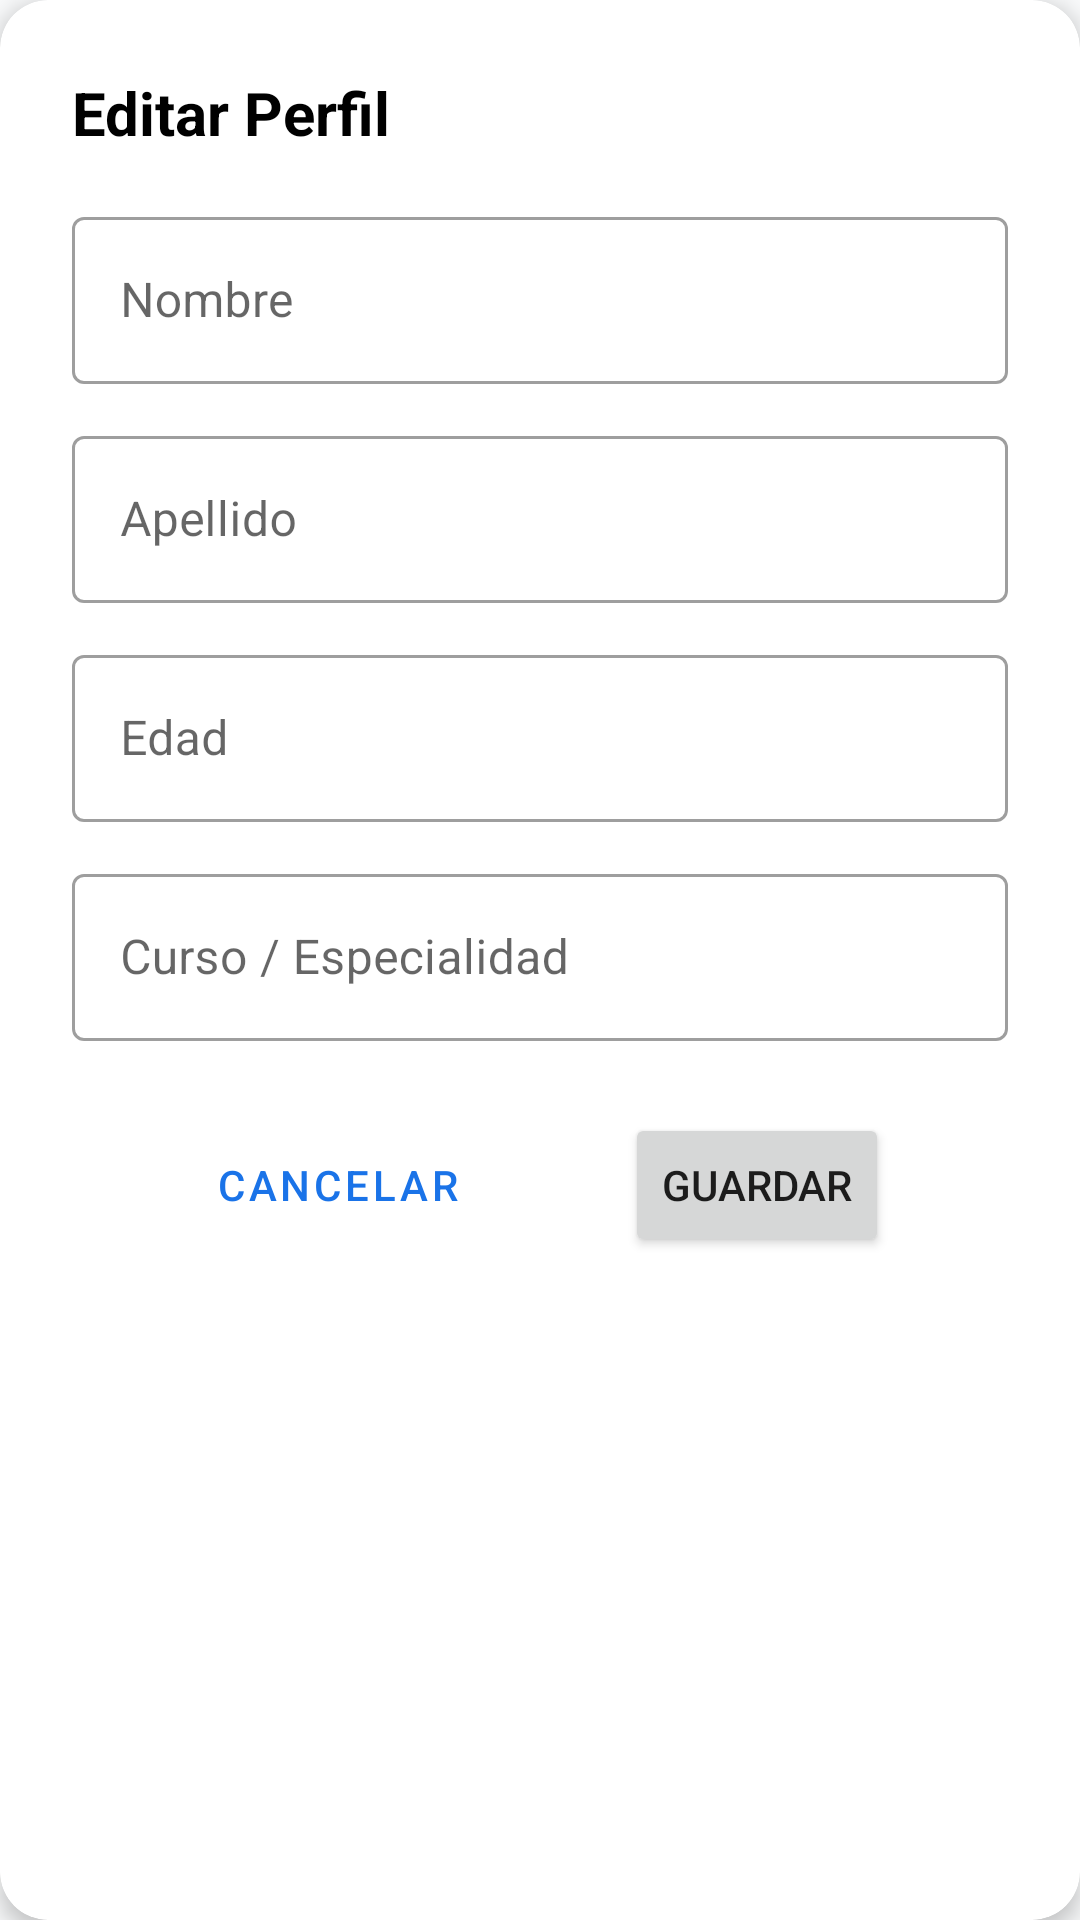

Android layout source for this screen:
<!-- AndroidManifest.xml: application theme Theme.LinguistIT -->
<!-- res/layout/dialog_register_profile.xml -->
<?xml version="1.0" encoding="utf-8"?>
<com.google.android.material.card.MaterialCardView
    xmlns:android="http://schemas.android.com/apk/res/android"
    xmlns:app="http://schemas.android.com/apk/res-auto"
    android:layout_width="match_parent"
    android:layout_height="wrap_content"
    app:cardCornerRadius="16dp"
    app:cardElevation="4dp"
    android:layout_margin="16dp">

    <androidx.constraintlayout.widget.ConstraintLayout
        android:layout_width="match_parent"
        android:layout_height="wrap_content"
        android:padding="24dp">

        <TextView
            android:id="@+id/tvDialogTitle"
            android:layout_width="wrap_content"
            android:layout_height="wrap_content"
            android:text="Editar Perfil"
            android:textColor="@android:color/black"
            android:textSize="20sp"
            android:textStyle="bold"
            app:layout_constraintStart_toStartOf="parent"
            app:layout_constraintTop_toTopOf="parent" />

        <com.google.android.material.textfield.TextInputLayout
            android:id="@+id/tilNombre"
            style="@style/Widget.MaterialComponents.TextInputLayout.OutlinedBox"
            android:layout_width="match_parent"
            android:layout_height="wrap_content"
            android:layout_marginTop="16dp"
            android:hint="Nombre"
            app:layout_constraintTop_toBottomOf="@id/tvDialogTitle">

            <com.google.android.material.textfield.TextInputEditText
                android:id="@+id/etNombre"
                android:layout_width="match_parent"
                android:layout_height="wrap_content"
                android:inputType="textPersonName" />
        </com.google.android.material.textfield.TextInputLayout>

        <com.google.android.material.textfield.TextInputLayout
            android:id="@+id/tilApellido"
            style="@style/Widget.MaterialComponents.TextInputLayout.OutlinedBox"
            android:layout_width="match_parent"
            android:layout_height="wrap_content"
            android:layout_marginTop="12dp"
            android:hint="Apellido"
            app:layout_constraintTop_toBottomOf="@id/tilNombre">

            <com.google.android.material.textfield.TextInputEditText
                android:id="@+id/etApellido"
                android:layout_width="match_parent"
                android:layout_height="wrap_content"
                android:inputType="textPersonName" />
        </com.google.android.material.textfield.TextInputLayout>

        <com.google.android.material.textfield.TextInputLayout
            android:id="@+id/tilEdad"
            style="@style/Widget.MaterialComponents.TextInputLayout.OutlinedBox"
            android:layout_width="match_parent"
            android:layout_height="wrap_content"
            android:layout_marginTop="12dp"
            android:hint="Edad"
            app:layout_constraintTop_toBottomOf="@id/tilApellido">

            <com.google.android.material.textfield.TextInputEditText
                android:id="@+id/etEdad"
                android:layout_width="match_parent"
                android:layout_height="wrap_content"
                android:inputType="number" />
        </com.google.android.material.textfield.TextInputLayout>

        <com.google.android.material.textfield.TextInputLayout
            android:id="@+id/tilCurso"
            style="@style/Widget.MaterialComponents.TextInputLayout.OutlinedBox"
            android:layout_width="match_parent"
            android:layout_height="wrap_content"
            android:layout_marginTop="12dp"
            android:hint="Curso / Especialidad"
            app:layout_constraintTop_toBottomOf="@id/tilEdad">

            <com.google.android.material.textfield.TextInputEditText
                android:id="@+id/etCurso"
                android:layout_width="match_parent"
                android:layout_height="wrap_content"
                android:inputType="text" />
        </com.google.android.material.textfield.TextInputLayout>

        <Button
            android:id="@+id/btnCancel"
            style="@style/Widget.MaterialComponents.Button.TextButton"
            android:layout_width="wrap_content"
            android:layout_height="wrap_content"
            android:layout_marginTop="24dp"
            android:text="Cancelar"
            app:layout_constraintEnd_toStartOf="@id/btnSave"
            app:layout_setHorizontalChainStyle="packed"
            app:layout_constraintStart_toStartOf="parent"
            app:layout_constraintTop_toBottomOf="@id/tilCurso" />

        <Button
            android:id="@+id/btnSave"
            android:layout_width="wrap_content"
            android:layout_height="wrap_content"
            android:layout_marginStart="8dp"
            android:layout_marginTop="24dp"
            android:text="Guardar"
            app:layout_constraintBottom_toBottomOf="@id/btnCancel"
            app:layout_constraintEnd_toEndOf="parent"
            app:layout_constraintStart_toEndOf="@id/btnCancel"
            app:layout_constraintTop_toBottomOf="@id/tilCurso" />

    </androidx.constraintlayout.widget.ConstraintLayout>
</com.google.android.material.card.MaterialCardView>
<!-- resources referenced by this layout -->
<resources>
  <style name="Theme.LinguistIT" parent="Theme.MaterialComponents.DayNight.NoActionBar">
          <item name="colorPrimary">@color/primary</item>
          <item name="colorPrimaryVariant">@color/primary_dark</item>
          <item name="colorOnPrimary">@color/white</item>
  
          <item name="colorSecondary">@color/accent</item>
          <item name="colorSecondaryVariant">@color/accent</item>
          <item name="colorOnSecondary">@color/white</item>
  
          <item name="android:windowBackground">@color/gray_bg</item>
          <item name="colorSurface">@color/white</item>
          <item name="colorError">@color/error</item>
  
          <item name="android:statusBarColor">@color/primary_dark</item>
      </style>
  <color name="primary">#1A73E8</color>
  <color name="primary_dark">#1557B0</color>
  <color name="white">#FFFFFF</color>
  <color name="accent">#FF4081</color>
  <color name="gray_bg">#F8F9FA</color>
  <color name="error">#B00020</color>
</resources>
